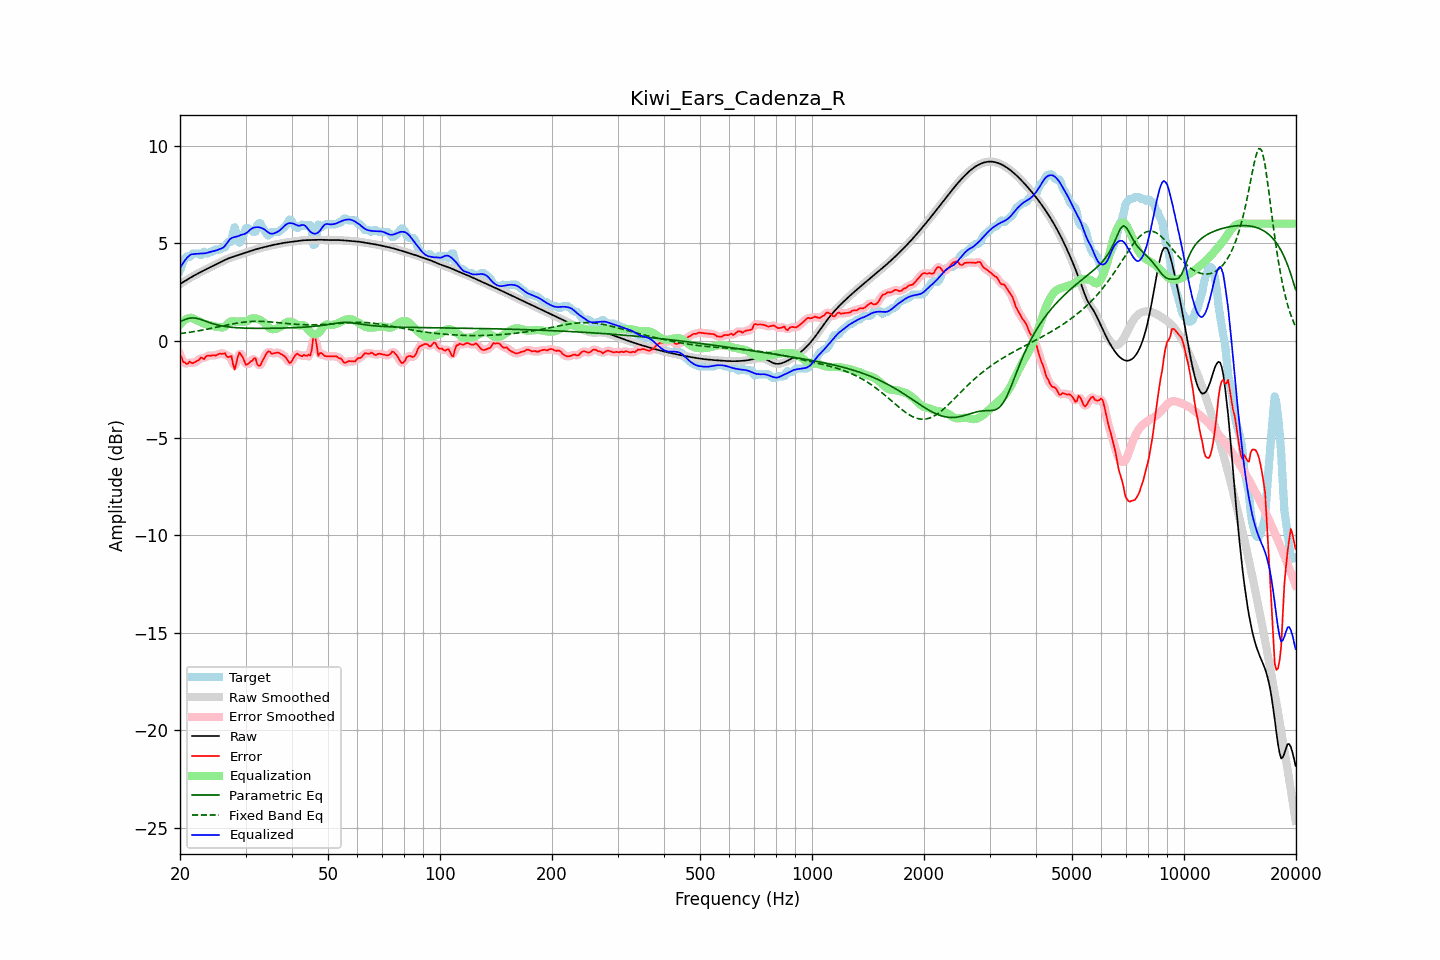

Values plotted in this chart, from the file beside it:
frequency, raw, error, smoothed, error_smoothed, equalization, parametric_eq, fixed_band_eq, equalized_raw, equalized_smoothed, target
20.00, 2.89, -0.71, 2.89, -0.70, 0.82, 0.97, 0.36, 3.71, 3.71, 3.60
20.20, 2.95, -0.87, 2.95, -0.91, 0.91, 1.01, 0.37, 3.86, 3.86, 3.82
20.40, 3.00, -1.10, 3.00, -1.06, 0.99, 1.05, 0.38, 3.99, 3.99, 4.10
20.61, 3.05, -1.12, 3.05, -1.15, 1.06, 1.08, 0.39, 4.11, 4.11, 4.17
20.81, 3.11, -1.21, 3.11, -1.18, 1.11, 1.11, 0.40, 4.21, 4.21, 4.31
21.02, 3.16, -1.17, 3.16, -1.15, 1.14, 1.13, 0.41, 4.30, 4.30, 4.33
21.23, 3.21, -1.08, 3.21, -1.14, 1.16, 1.15, 0.43, 4.37, 4.37, 4.29
21.44, 3.25, -1.14, 3.25, -1.13, 1.17, 1.16, 0.44, 4.43, 4.43, 4.39
21.66, 3.30, -1.17, 3.30, -1.13, 1.14, 1.16, 0.45, 4.44, 4.44, 4.47
21.87, 3.35, -1.12, 3.35, -1.13, 1.10, 1.16, 0.47, 4.45, 4.44, 4.47
22.09, 3.39, -1.08, 3.39, -1.09, 1.06, 1.15, 0.48, 4.45, 4.45, 4.47
22.31, 3.44, -1.03, 3.44, -1.02, 1.03, 1.13, 0.49, 4.46, 4.46, 4.47
22.54, 3.48, -0.98, 3.48, -0.95, 0.99, 1.11, 0.51, 4.47, 4.47, 4.46
22.76, 3.52, -0.86, 3.52, -0.92, 0.95, 1.08, 0.52, 4.47, 4.47, 4.38
22.99, 3.57, -0.90, 3.57, -0.90, 0.90, 1.05, 0.54, 4.47, 4.47, 4.47
23.22, 3.61, -0.95, 3.61, -0.88, 0.87, 1.02, 0.55, 4.48, 4.48, 4.56
23.45, 3.65, -0.83, 3.65, -0.85, 0.84, 0.99, 0.57, 4.49, 4.49, 4.49
23.69, 3.69, -0.78, 3.69, -0.81, 0.81, 0.96, 0.59, 4.51, 4.51, 4.47
23.92, 3.73, -0.77, 3.73, -0.77, 0.80, 0.93, 0.60, 4.53, 4.53, 4.50
24.16, 3.77, -0.79, 3.77, -0.76, 0.78, 0.90, 0.62, 4.56, 4.56, 4.56
24.40, 3.81, -0.76, 3.81, -0.77, 0.76, 0.88, 0.64, 4.58, 4.58, 4.57
24.65, 3.85, -0.75, 3.85, -0.77, 0.74, 0.85, 0.65, 4.60, 4.60, 4.61
24.89, 3.89, -0.77, 3.89, -0.75, 0.72, 0.83, 0.67, 4.62, 4.62, 4.67
25.14, 3.94, -0.73, 3.94, -0.73, 0.71, 0.81, 0.69, 4.64, 4.64, 4.67
25.39, 3.98, -0.69, 3.98, -0.70, 0.70, 0.79, 0.71, 4.68, 4.68, 4.67
25.65, 4.02, -0.66, 4.02, -0.68, 0.69, 0.77, 0.72, 4.71, 4.71, 4.68
25.91, 4.06, -0.69, 4.06, -0.65, 0.67, 0.75, 0.74, 4.73, 4.73, 4.75
26.16, 4.10, -0.67, 4.10, -0.67, 0.68, 0.74, 0.76, 4.78, 4.78, 4.77
26.43, 4.14, -0.65, 4.14, -0.72, 0.72, 0.72, 0.78, 4.86, 4.86, 4.79
26.69, 4.18, -0.81, 4.18, -0.77, 0.80, 0.71, 0.79, 4.98, 4.98, 4.99
26.96, 4.21, -0.86, 4.21, -0.78, 0.89, 0.70, 0.81, 5.10, 5.10, 5.07
27.23, 4.24, -0.82, 4.24, -0.83, 0.95, 0.69, 0.83, 5.20, 5.20, 5.07
27.50, 4.27, -0.80, 4.27, -0.99, 0.99, 0.68, 0.84, 5.26, 5.26, 5.07
27.77, 4.30, -1.21, 4.30, -1.18, 0.99, 0.67, 0.86, 5.29, 5.29, 5.51
28.05, 4.33, -1.49, 4.33, -1.27, 0.98, 0.67, 0.88, 5.31, 5.31, 5.82
28.33, 4.36, -1.18, 4.36, -1.17, 0.97, 0.66, 0.89, 5.33, 5.33, 5.54
28.62, 4.38, -0.82, 4.38, -0.90, 0.97, 0.66, 0.90, 5.36, 5.36, 5.20
28.90, 4.41, -0.61, 4.41, -0.69, 0.98, 0.65, 0.92, 5.39, 5.39, 5.02
29.19, 4.44, -0.73, 4.44, -0.69, 0.99, 0.65, 0.93, 5.43, 5.43, 5.17
29.48, 4.47, -0.84, 4.47, -0.86, 0.98, 0.64, 0.94, 5.45, 5.45, 5.31
29.78, 4.50, -1.05, 4.50, -1.06, 0.97, 0.64, 0.95, 5.47, 5.47, 5.55
30.08, 4.52, -1.25, 4.52, -1.18, 0.98, 0.64, 0.96, 5.51, 5.51, 5.77
30.38, 4.55, -1.22, 4.55, -1.21, 1.02, 0.63, 0.97, 5.57, 5.57, 5.77
30.68, 4.58, -1.15, 4.58, -1.18, 1.07, 0.63, 0.97, 5.64, 5.64, 5.72
30.99, 4.60, -1.07, 4.60, -1.08, 1.11, 0.63, 0.98, 5.72, 5.72, 5.67
31.30, 4.63, -1.04, 4.63, -0.97, 1.14, 0.63, 0.98, 5.77, 5.77, 5.67
31.61, 4.66, -0.91, 4.66, -0.95, 1.14, 0.63, 0.99, 5.80, 5.80, 5.56
31.93, 4.68, -0.92, 4.68, -1.02, 1.14, 0.63, 0.99, 5.82, 5.82, 5.60
32.24, 4.70, -1.21, 4.70, -1.14, 1.12, 0.63, 0.99, 5.82, 5.82, 5.91
32.57, 4.73, -1.30, 4.73, -1.25, 1.09, 0.63, 0.99, 5.82, 5.82, 6.02
32.89, 4.75, -1.27, 4.75, -1.25, 1.05, 0.63, 0.99, 5.80, 5.80, 6.02
33.22, 4.77, -1.09, 4.77, -1.12, 1.00, 0.63, 0.98, 5.77, 5.77, 5.86
33.55, 4.79, -0.94, 4.79, -0.95, 0.94, 0.63, 0.98, 5.73, 5.73, 5.73
33.89, 4.81, -0.78, 4.81, -0.77, 0.86, 0.63, 0.98, 5.67, 5.67, 5.59
34.23, 4.83, -0.63, 4.83, -0.64, 0.78, 0.63, 0.97, 5.61, 5.61, 5.46
34.57, 4.85, -0.54, 4.85, -0.58, 0.69, 0.63, 0.97, 5.55, 5.55, 5.40
34.92, 4.87, -0.58, 4.87, -0.59, 0.63, 0.63, 0.96, 5.50, 5.50, 5.46
35.27, 4.89, -0.68, 4.89, -0.63, 0.59, 0.63, 0.95, 5.48, 5.48, 5.57
35.62, 4.91, -0.66, 4.91, -0.66, 0.58, 0.63, 0.94, 5.49, 5.49, 5.57
35.97, 4.93, -0.64, 4.93, -0.65, 0.59, 0.63, 0.94, 5.52, 5.52, 5.57
... 635 more rows
